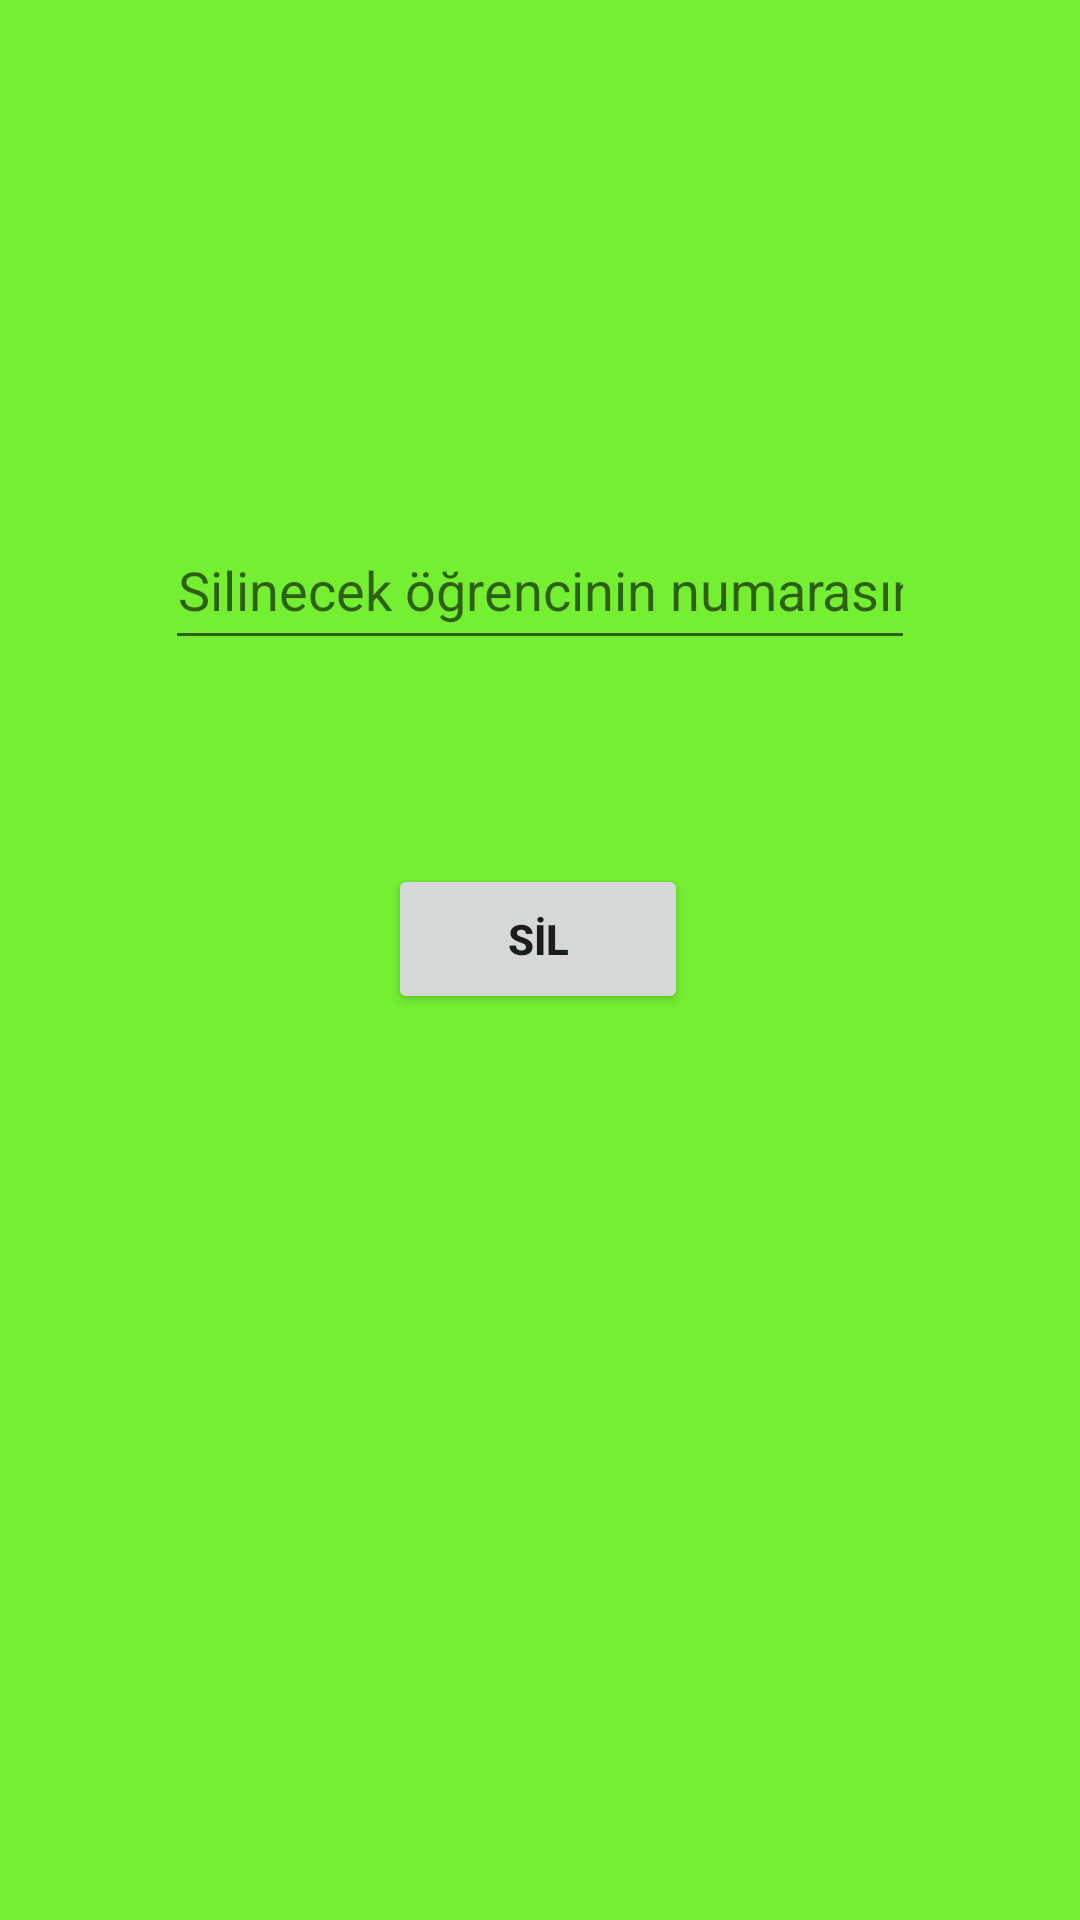

Reconstruct the res/layout file that produces this screen, plus the resources it refers to.
<!-- AndroidManifest.xml: application theme Theme.Obs -->
<!-- res/layout/activity_sil.xml -->
<?xml version="1.0" encoding="utf-8"?>
<androidx.constraintlayout.widget.ConstraintLayout xmlns:android="http://schemas.android.com/apk/res/android"
    xmlns:app="http://schemas.android.com/apk/res-auto"
    xmlns:tools="http://schemas.android.com/tools"
    android:layout_width="match_parent"
    android:layout_height="match_parent"
    android:background="#74EF32"
    tools:context=".SilActivity">

    <Button
        android:id="@+id/buttonOgrenciSil"
        android:layout_width="100dp"
        android:layout_height="50dp"
        android:layout_marginTop="68dp"
        android:text="SİL"
        android:textStyle="bold"
        app:layout_constraintEnd_toEndOf="parent"
        app:layout_constraintHorizontal_bias="0.498"
        app:layout_constraintStart_toStartOf="parent"
        app:layout_constraintTop_toBottomOf="@+id/editTextSilinecekOgrenciNo" />

    <EditText
        android:id="@+id/editTextSilinecekOgrenciNo"
        android:layout_width="250dp"
        android:layout_height="50dp"
        android:layout_marginTop="170dp"
        android:ems="10"
        android:hint="Silinecek öğrencinin numarasını giriniz."
        android:inputType="textPersonName"
        android:textAlignment="center"
        app:layout_constraintEnd_toEndOf="parent"
        app:layout_constraintStart_toStartOf="parent"
        app:layout_constraintTop_toTopOf="parent" />
</androidx.constraintlayout.widget.ConstraintLayout>
<!-- resources referenced by this layout -->
<resources>
  <style name="Theme.Obs" parent="Theme.MaterialComponents.DayNight.DarkActionBar">
          
          <item name="colorPrimary">@color/purple_500</item>
          <item name="colorPrimaryVariant">@color/purple_700</item>
          <item name="colorOnPrimary">@color/white</item>
          
          <item name="colorSecondary">@color/teal_200</item>
          <item name="colorSecondaryVariant">@color/teal_700</item>
          <item name="colorOnSecondary">@color/black</item>
          
          <item name="android:statusBarColor" tools:targetApi="l">?attr/colorPrimaryVariant</item>
          
      </style>
  <!-- not gathered from this repository: default colours our renderer supplied (Android Studio template values) -->
  <color name="purple_500">#FF6200EE</color>
  <color name="purple_700">#FF3700B3</color>
  <color name="teal_200">#FF03DAC5</color>
  <color name="teal_700">#FF018786</color>
  <color name="black">#FF000000</color>
  <color name="white">#FFFFFFFF</color>
</resources>
